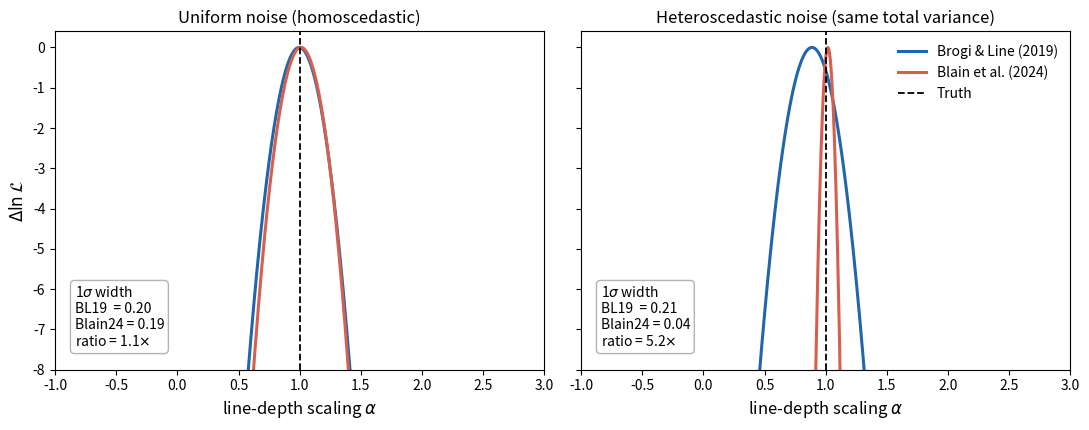

Python code for this plot:
"""Illustrate why the choice of log-likelihood matters in HRS retrievals.

This standalone teaching script reproduces, on a controlled toy spectrum,
the mechanism behind the difference between the Brogi & Line (2019) and the
Blain, Sanchez-Lopez & Molliere (2024) log-likelihood formulations used in
EXoPLORE.  It is referenced by the Concepts primer (docs/concepts.md) and by
Tutorial 7 of the documentation.

The key result
--------------
Both formulations describe Gaussian noise, but they treat the noise scale
differently:

  * BL19 estimates a SINGLE global noise level per spectrum from the
    residuals themselves (its log-likelihood is -N/2 ln of the mean squared
    residual).  There is no per-pixel sigma anywhere in the formula.

  * Blain24 uses the KNOWN per-pixel uncertainty sigma(n), so each pixel is
    weighted by 1/sigma(n)^2.

With UNIFORM (homoscedastic) noise the two are almost identical.  When the
noise varies pixel-to-pixel (heteroscedastic, as is frequently the case in
real spectra, where telluric absorption and the blaze raise sigma in some
channels) the per-pixel weighting of Blain24 may yield a tighter constraint:
it down-weights the noisy pixels and retains the signal in the clean ones,
whereas BL19's single self-estimated noise level is raised by the noisy
minority, which dilutes the signal in the clean majority.  This reflects the
noise structure of a given dataset rather than a general ordering of the two
formulations; BL19 was developed and validated on photon-noise-dominated
simulated CRIRES data, where it recovers statistically correct credibility
intervals and does not require reliable per-pixel uncertainties.

Running this script
-------------------
    python scripts/illustrate_likelihood_weighting.py --output likelihood_weighting.png

The figure shows, for a toy absorption spectrum, the log-likelihood as a
function of the line-depth parameter alpha (truth = 1), under uniform and
heteroscedastic noise of identical total variance.  The 1-sigma posterior
widths are printed and annotated.
"""

from __future__ import annotations

# Where this script fits
# This controlled teaching example compares likelihood behaviour on a toy
# spectrum. It helps explain a statistical choice; it is not a replacement for
# running a real-data preparation and atmospheric retrieval.


import argparse

import matplotlib
matplotlib.use("Agg")
import matplotlib.pyplot as plt
import numpy as np


# ---------------------------------------------------------------------------
# Toy spectrum: a handful of Gaussian absorption lines over N pixels
# ---------------------------------------------------------------------------

N_PIXELS = 400
_LINE_CENTRES = [80, 150, 175, 250, 320, 360]


def template(amp: float = 1.0) -> np.ndarray:
    """A toy absorption spectrum scaled by ``amp`` (line depth parameter)."""
    x = np.arange(N_PIXELS)
    g = np.zeros(N_PIXELS)
    for c in _LINE_CENTRES:
        g -= np.exp(-0.5 * ((x - c) / 2.5) ** 2)
    return amp * g


# ---------------------------------------------------------------------------
# The two log-likelihoods, exactly as in src/exoplore/likelihood.py
# ---------------------------------------------------------------------------

def lnL_bl19(data: np.ndarray, model: np.ndarray) -> float:
    """Brogi & Line (2019): -N/2 ln(s_f^2 - 2R + s_g^2).

    Equivalent to -N/2 ln of the mean squared residual.  The noise scale is
    estimated from the data itself; no per-pixel sigma enters.
    """
    f = data - data.mean()
    g = model - model.mean()
    n = len(f)
    sf2 = np.mean(f ** 2)
    sg2 = np.mean(g ** 2)
    R = np.mean(f * g)
    return -0.5 * n * np.log(sf2 - 2.0 * R + sg2)


def lnL_blain24(data: np.ndarray, model: np.ndarray, sigma: np.ndarray) -> float:
    """Blain et al. (2024): -1/2 sum ((d - m) / sigma)^2 with known sigma(n)."""
    return -0.5 * np.sum(((data - model) / sigma) ** 2)


# ---------------------------------------------------------------------------
# Build the demonstration
# ---------------------------------------------------------------------------

def _one_sigma_width(alphas: np.ndarray, curve: np.ndarray) -> float:
    """Width of the region within Delta lnL > -0.5 of the peak."""
    inside = alphas[curve > curve.max() - 0.5]
    return float(inside.max() - inside.min()) if len(inside) else float("nan")


def make_figure(output: str, seed: int = 12345) -> None:
    rng = np.random.default_rng(seed)

    g_true = template(1.0)
    alphas = np.linspace(-1.0, 3.0, 600)

    # --- Uniform noise (homoscedastic) ---
    sig_uniform = np.full(N_PIXELS, 0.5)
    f_uniform = g_true + rng.normal(0.0, 1.0, N_PIXELS) * sig_uniform

    # --- Heteroscedastic noise: same total variance, concentrated in 15% of pixels ---
    sig_het = np.full(N_PIXELS, 0.15)
    contaminated = rng.choice(N_PIXELS, size=60, replace=False)
    sig_het[contaminated] = 1.6
    sig_het *= np.sqrt((sig_uniform ** 2).sum() / (sig_het ** 2).sum())
    f_het = g_true + rng.normal(0.0, 1.0, N_PIXELS) * sig_het

    def curves(data, sigma):
        bl19 = np.array([lnL_bl19(data, template(a)) for a in alphas])
        blasp = np.array([lnL_blain24(data, template(a), sigma) for a in alphas])
        return bl19 - bl19.max(), blasp - blasp.max()

    bl19_u, blasp_u = curves(f_uniform, sig_uniform)
    bl19_h, blasp_h = curves(f_het, sig_het)

    c_bl19, c_blasp = "#2166ac", "#d6604d"

    fig, axes = plt.subplots(1, 2, figsize=(11, 4.4), sharey=True)
    fig.patch.set_facecolor("white")

    for ax, (bl19, blasp), title in [
        (axes[0], (bl19_u, blasp_u), "Uniform noise (homoscedastic)"),
        (axes[1], (bl19_h, blasp_h), "Heteroscedastic noise (same total variance)"),
    ]:
        ax.plot(alphas, bl19, color=c_bl19, lw=2.2, label="Brogi & Line (2019)")
        ax.plot(alphas, blasp, color=c_blasp, lw=2.2, label="Blain et al. (2024)")
        ax.axvline(1.0, color="black", ls="--", lw=1.3, label="Truth")
        ax.set_xlim(alphas.min(), alphas.max())
        ax.set_ylim(-8, 0.4)
        ax.set_xlabel(r"line-depth scaling $\alpha$", fontsize=12)
        ax.set_title(title, fontsize=12)
        w_bl19 = _one_sigma_width(alphas, bl19)
        w_blasp = _one_sigma_width(alphas, blasp)
        ax.text(0.04, 0.06,
                f"1$\\sigma$ width\nBL19  = {w_bl19:.2f}\nBlain24 = {w_blasp:.2f}\n"
                f"ratio = {w_bl19 / w_blasp:.1f}$\\times$",
                transform=ax.transAxes, fontsize=10, va="bottom",
                bbox=dict(boxstyle="round", fc="white", ec="0.7"))
        ax.tick_params(labelsize=10)

    axes[0].set_ylabel(r"$\Delta \ln \mathcal{L}$", fontsize=12)
    axes[1].legend(fontsize=10, frameon=False, loc="upper right")

    fig.tight_layout()
    fig.savefig(output, dpi=180, bbox_inches="tight", facecolor="white")
    print(f"Saved: {output}")
    print(f"  Uniform:        BL19/Blain24 1-sigma width ratio = "
          f"{_one_sigma_width(alphas, bl19_u) / _one_sigma_width(alphas, blasp_u):.1f}x")
    print(f"  Heteroscedastic: BL19/Blain24 1-sigma width ratio = "
          f"{_one_sigma_width(alphas, bl19_h) / _one_sigma_width(alphas, blasp_h):.1f}x")


def _parse() -> argparse.Namespace:
    p = argparse.ArgumentParser(description=__doc__,
                                formatter_class=argparse.RawDescriptionHelpFormatter)
    p.add_argument("--output", default="likelihood_weighting.png",
                   help="Output figure path.")
    p.add_argument("--seed", type=int, default=12345)
    return p.parse_args()


if __name__ == "__main__":
    args = _parse()
    make_figure(args.output, args.seed)
